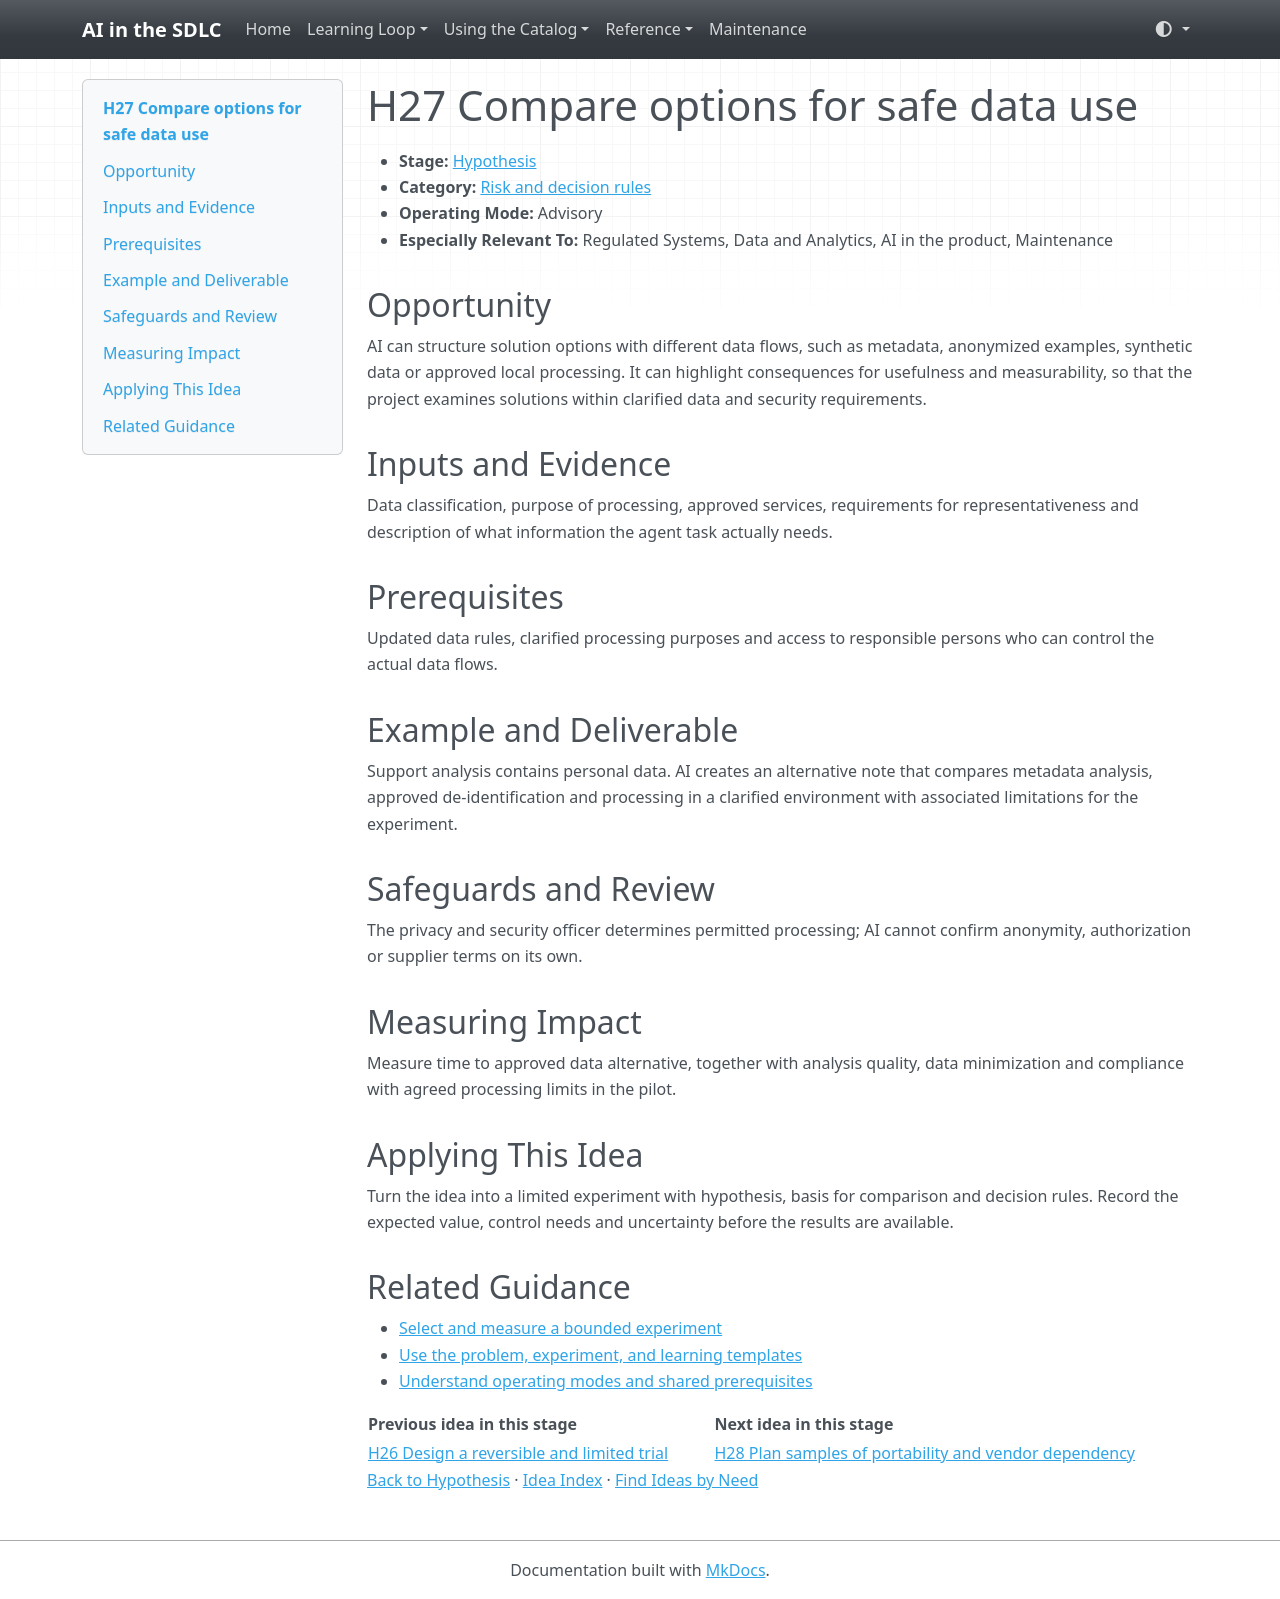

repository: grove/ai-sdlc · page: ideas/H27/index.html · generator: mkdocs

# H27 Compare options for safe data use

<a id="h27"></a>

- **Stage:** [Hypothesis](../stages/hypothesis.md)
- **Category:** [Risk and decision rules](../stages/hypothesis.md#h-category-4)
- **Operating Mode:** Advisory
- **Especially Relevant To:** Regulated Systems, Data and Analytics, AI in the product, Maintenance

## Opportunity

AI can structure solution options with different data flows, such as metadata, anonymized examples, synthetic data or approved local processing. It can highlight consequences for usefulness and measurability, so that the project examines solutions within clarified data and security requirements.

## Inputs and Evidence

Data classification, purpose of processing, approved services, requirements for representativeness and description of what information the agent task actually needs.

## Prerequisites

Updated data rules, clarified processing purposes and access to responsible persons who can control the actual data flows.

## Example and Deliverable

Support analysis contains personal data. AI creates an alternative note that compares metadata analysis, approved de-identification and processing in a clarified environment with associated limitations for the experiment.

## Safeguards and Review

The privacy and security officer determines permitted processing; AI cannot confirm anonymity, authorization or supplier terms on its own.

## Measuring Impact

Measure time to approved data alternative, together with analysis quality, data minimization and compliance with agreed processing limits in the pilot.

## Applying This Idea

Turn the idea into a limited experiment with hypothesis, basis for comparison and decision rules. Record the expected value, control needs and uncertainty before the results are available.

## Related Guidance

- [Select and measure a bounded experiment](../guides/impact-measurement.md)
- [Use the problem, experiment, and learning templates](../templates.md)
- [Understand operating modes and shared prerequisites](../guides/how-to-use.md)

| Previous idea in this stage | Next idea in this stage |
| --- | --- |
| [H26 Design a reversible and limited trial](H26.md) | [H28 Plan samples of portability and vendor dependency](H28.md) |

[Back to Hypothesis](../stages/hypothesis.md) · [Idea Index](../idea-index.md) · [Find Ideas by Need](../guides/find-by-need.md)
